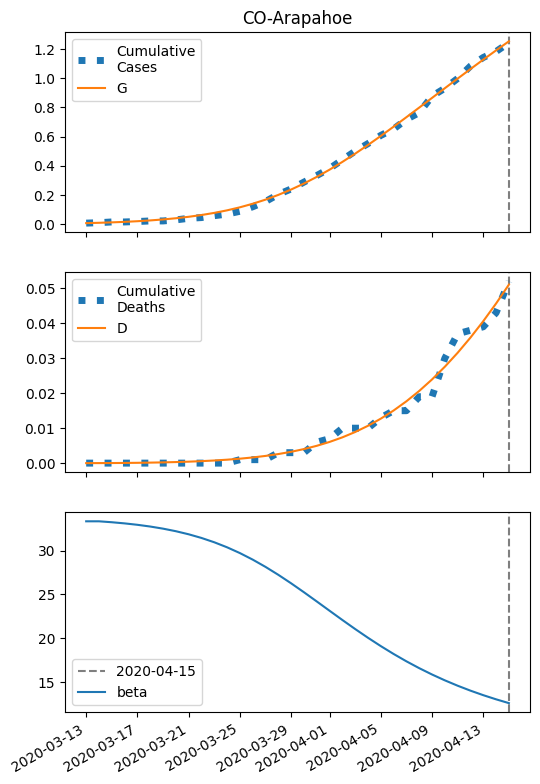

The data file committed next to this chart (first rows):
series, 2020-03-13, 2020-03-14, 2020-03-15, 2020-03-16, 2020-03-17, 2020-03-18, 2020-03-19, 2020-03-20, 2020-03-21, 2020-03-22, 2020-03-23, 2020-03-24, 2020-03-25, 2020-03-26, 2020-03-27, 2020-03-28, 2020-03-29, 2020-03-30, 2020-03-31, 2020-04-01, 2020-04-02, 2020-04-03, 2020-04-04
S, 6456, 6454, 6451, 6447, 6443, 6438, 6431, 6423, 6413, 6401, 6386, 6369, 6348, 6323, 6295, 6263, 6226, 6185, 6139, 6090, 6037, 5980, 5921
I, 7.0, 8.736, 10.89, 13.56, 16.87, 20.94, 25.94, 32.05, 39.48, 48.45, 59.19, 71.95, 86.94, 104.3, 124.3, 146.8, 171.8, 199.2, 228.7, 259.9, 292.3, 325.5, 358.9
IH, 0.28, 0.5371, 0.8425, 1.209, 1.653, 2.192, 2.85, 3.654, 4.637, 5.836, 7.296, 9.066, 11.2, 13.76, 16.81, 20.4, 24.6, 29.46, 35.02, 41.3, 48.31, 56.04, 64.47
IN, 0.28, 0.5263, 0.8123, 1.15, 1.554, 2.042, 2.633, 3.354, 4.232, 5.302, 6.601, 8.174, 10.07, 12.33, 15.02, 18.18, 21.86, 26.1, 30.93, 36.35, 42.37, 48.96, 56.08
D, 0.01, 0.01887, 0.03589, 0.06258, 0.1009, 0.1532, 0.2227, 0.313, 0.4287, 0.5757, 0.7606, 0.9917, 1.279, 1.634, 2.07, 2.602, 3.249, 4.028, 4.961, 6.071, 7.379, 8.909, 10.68
R, 0.0, 0.04778, 0.1381, 0.2783, 0.4775, 0.7477, 1.104, 1.564, 2.151, 2.894, 3.825, 4.987, 6.427, 8.202, 10.38, 13.03, 16.25, 20.11, 24.74, 30.22, 36.67, 44.2, 52.91
G, 7.0, 9.296, 12.15, 15.69, 20.08, 25.5, 32.18, 40.37, 50.36, 62.49, 77.11, 94.6, 115.3, 139.7, 168, 200.4, 237.2, 278.3, 323.8, 373.2, 426.4, 483, 542.4
H, 3228, 3228, 3228, 3228, 3228, 3228, 3228, 3228, 3228, 3228, 3228, 3228, 3228, 3228, 3228, 3228, 3228, 3228, 3228, 3228, 3228, 3228, 3228
beta, 33.35, 33.35, 33.25, 33.11, 32.95, 32.75, 32.51, 32.22, 31.87, 31.45, 30.96, 30.38, 29.72, 28.98, 28.15, 27.24, 26.27, 25.25, 24.2, 23.14, 22.08, 21.05, 20.05
